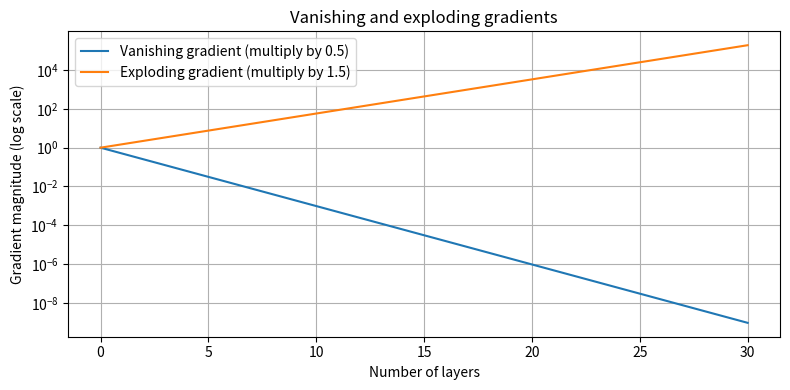

This chart was generated by the following Python code:
"""Lab 9: Simulate vanishing and exploding gradients across many layers."""
import numpy as np
import matplotlib.pyplot as plt

vin_num_layers = 30
vin_initial_gradient = 1.0
vin_vanishing = [vin_initial_gradient]
vin_exploding = [vin_initial_gradient]

for vin_layer in range(vin_num_layers):
    vin_vanishing.append(vin_vanishing[-1] * 0.5)
    vin_exploding.append(vin_exploding[-1] * 1.5)

plt.figure(figsize=(8, 4))
plt.plot(vin_vanishing, label="Vanishing gradient (multiply by 0.5)")
plt.plot(vin_exploding, label="Exploding gradient (multiply by 1.5)")
plt.yscale("log")
plt.xlabel("Number of layers")
plt.ylabel("Gradient magnitude (log scale)")
plt.title("Vanishing and exploding gradients")
plt.grid(True)
plt.legend()
plt.tight_layout()
plt.show()

# ---------- A second simulation: product of random derivatives
np.random.seed(4)
vin_small_derivatives = np.random.uniform(0.1, 0.9, 30)
vin_large_derivatives = np.random.uniform(1.1, 1.9, 30)
vin_small_product = np.cumprod(vin_small_derivatives)
vin_large_product = np.cumprod(vin_large_derivatives)
print("Final vanishing product:", vin_small_product[-1])
print("Final exploding product:", vin_large_product[-1])
